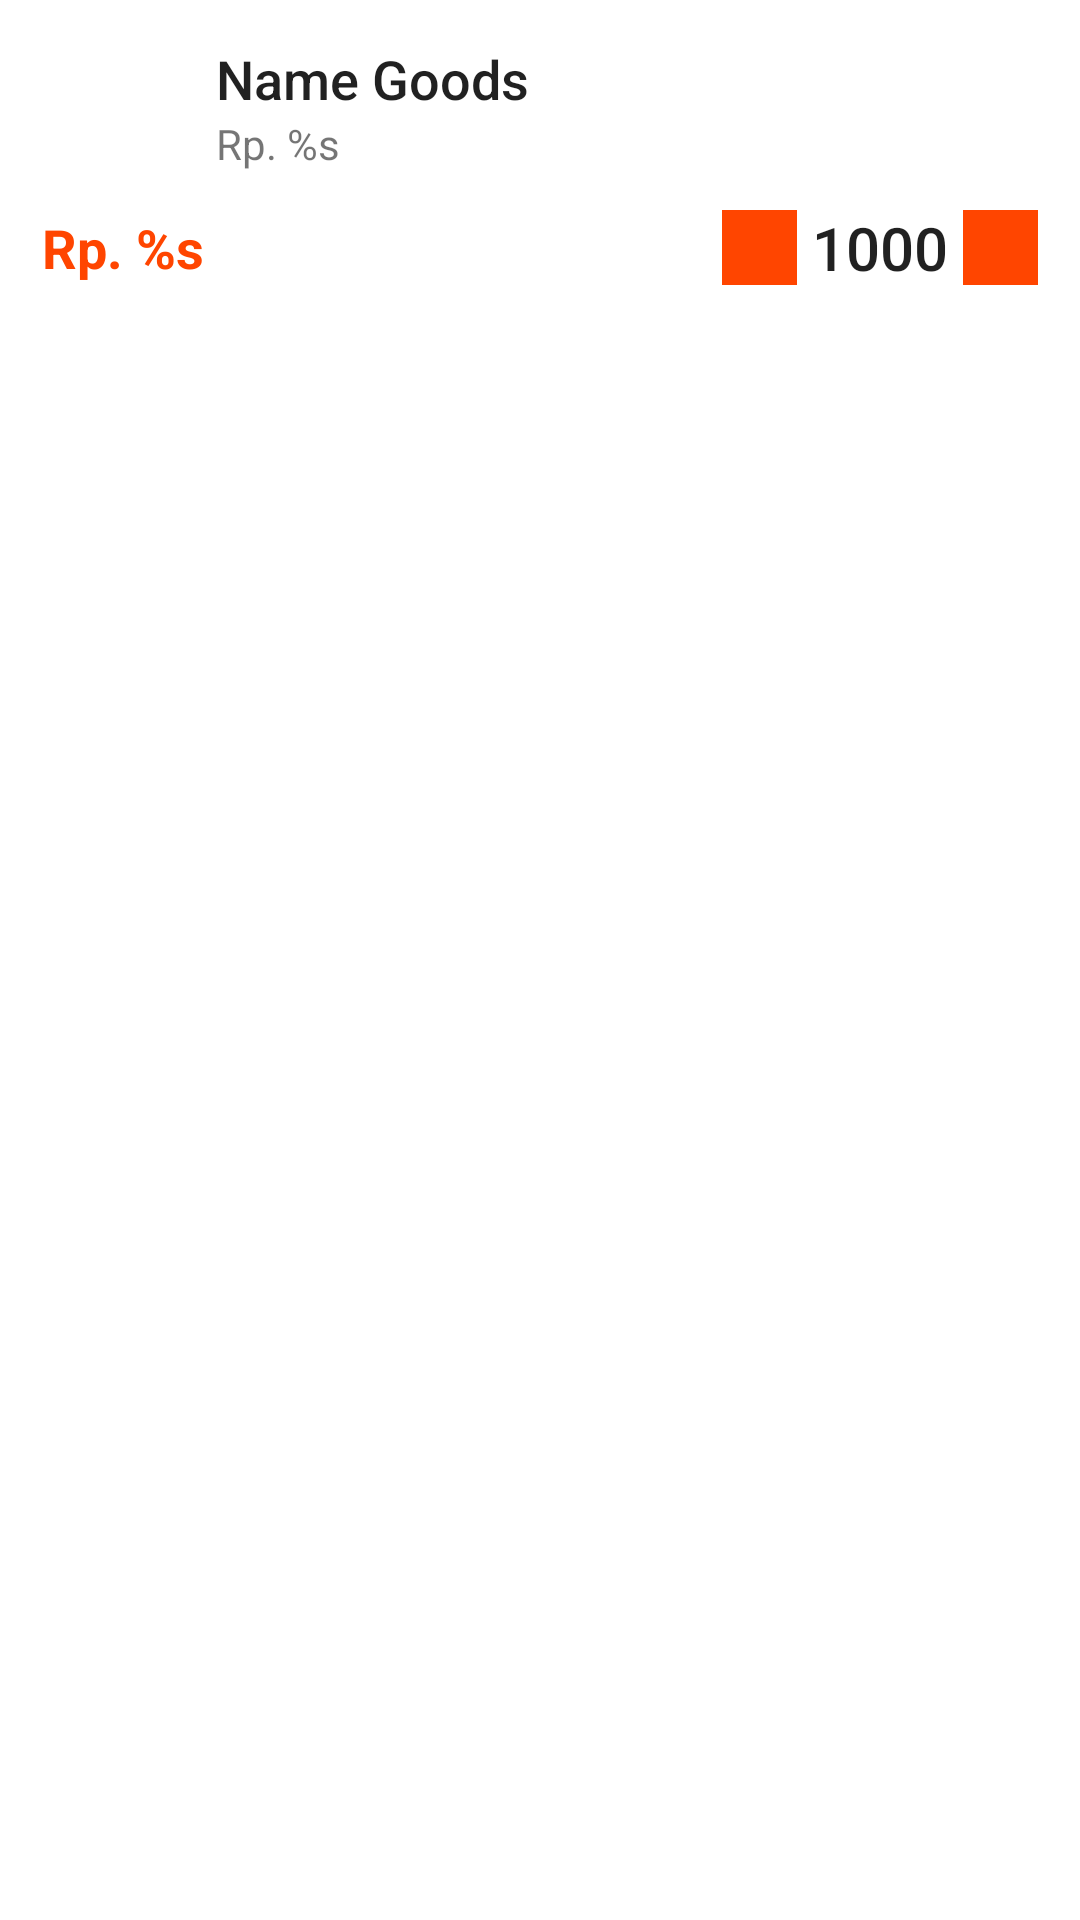

Here is an Android app screen rendered from its layout file. Give the layout XML and the strings, colors and styles it references.
<!-- AndroidManifest.xml: application theme AppTheme -->
<!-- res/layout/list_cart.xml -->
<?xml version="1.0" encoding="utf-8"?>
<android.support.constraint.ConstraintLayout xmlns:android="http://schemas.android.com/apk/res/android"
    xmlns:app="http://schemas.android.com/apk/res-auto"
    android:layout_width="match_parent"
    android:layout_height="wrap_content"
    android:background="@color/colorWhite"
    android:clickable="true"
    android:focusable="true"
    android:padding="14dp">

    <ImageView
        android:id="@+id/iconCart"
        android:layout_width="50dp"
        android:layout_height="50dp"
        android:contentDescription="@string/app_name"
        app:layout_constraintStart_toStartOf="parent"
        app:layout_constraintTop_toTopOf="parent" />

    <TextView
        android:id="@+id/tvTitleCart"
        android:layout_width="0dp"
        android:layout_height="wrap_content"
        android:paddingStart="8dp"
        android:paddingEnd="0dp"
        android:text="@string/title_jadi"
        android:textAppearance="@style/TextAppearance.AppCompat.Title"
        android:textSize="18sp"
        app:layout_constraintLeft_toRightOf="@+id/iconCart"
        app:layout_constraintRight_toRightOf="parent"
        app:layout_constraintTop_toTopOf="parent" />

    <TextView
        android:id="@+id/tvHargaCart"
        android:layout_width="0dp"
        android:layout_height="wrap_content"
        android:layout_marginStart="8dp"
        android:paddingBottom="0dp"
        android:text="@string/harga_produk"
        app:layout_constraintEnd_toEndOf="parent"
        app:layout_constraintStart_toEndOf="@+id/iconCart"
        app:layout_constraintTop_toBottomOf="@+id/tvTitleCart" />

    <android.support.constraint.ConstraintLayout
        android:id="@+id/func"
        android:layout_width="match_parent"
        android:layout_height="0dp"
        app:layout_constraintEnd_toEndOf="parent"
        app:layout_constraintStart_toStartOf="parent"
        app:layout_constraintTop_toBottomOf="@+id/iconCart">

        <TextView
            android:id="@+id/tvTotalCart"
            android:layout_width="wrap_content"
            android:layout_height="wrap_content"
            android:text="@string/harga_produk"
            android:textColor="@color/colorAccent"
            android:textSize="18sp"
            android:textStyle="bold"
            app:layout_constraintBottom_toBottomOf="parent"
            app:layout_constraintStart_toStartOf="parent"
            app:layout_constraintTop_toTopOf="parent" />

        <Button
            android:id="@+id/btnMinusCart"
            style="@style/Widget.AppCompat.Button.Borderless"
            android:layout_width="25dp"
            android:layout_height="25dp"
            android:background="@color/colorAccent"
            android:drawableStart="@drawable/ic_remove_black_24dp"
            android:text="@null"
            app:layout_constraintBottom_toBottomOf="parent"
            app:layout_constraintEnd_toStartOf="@+id/tvCounting"
            app:layout_constraintTop_toTopOf="parent" />

        <TextView
            android:id="@+id/tvCounting"
            style="@style/AppTheme.Title"
            android:layout_width="wrap_content"
            android:layout_height="wrap_content"
            android:padding="5dp"
            android:text="@string/title_counting"
            app:layout_constraintBottom_toBottomOf="parent"
            app:layout_constraintEnd_toStartOf="@+id/btnPlusCart"
            app:layout_constraintTop_toTopOf="parent" />

        <Button
            android:id="@+id/btnPlusCart"
            style="@style/Widget.AppCompat.Button.Borderless"
            android:layout_width="25dp"
            android:layout_height="25dp"
            android:background="@color/colorAccent"
            android:drawableStart="@drawable/ic_add_white_24dp"
            android:text="@null"
            app:layout_constraintBottom_toBottomOf="parent"
            app:layout_constraintEnd_toEndOf="parent"
            app:layout_constraintTop_toTopOf="parent" />

    </android.support.constraint.ConstraintLayout>

</android.support.constraint.ConstraintLayout>
<!-- resources referenced by this layout -->
<resources>
  <color name="colorAccent">#FF4500</color>
  <color name="colorWhite">#FFFFFF</color>
  <string name="app_name">Batubata Apps</string>
  <string name="harga_produk">Rp. %s</string>
  <string name="title_counting">1000</string>
  <string name="title_jadi">Name Goods</string>
  <style name="AppTheme.Title">
          <item name="android:fontFamily">sans-serif-medium</item>
          <item name="android:textSize">20sp</item>
      </style>
  <style name="AppTheme" parent="Theme.AppCompat.Light.NoActionBar">
          
          <item name="colorPrimary">@color/colorPrimary</item>
          <item name="colorPrimaryDark">@color/colorPrimaryDark</item>
          <item name="colorAccent">@color/colorAccent</item>
  
          <item name="android:colorBackground">@color/colorWhite</item>
          <item name="android:textColorPrimary">@color/greyPrimary</item>
          <item name="android:textColorSecondary">@color/greySecondary</item>
  
          <item name="android:actionOverflowButtonStyle">@style/AppTheme.Overflow</item>
          <item name="android:windowContentTransitions">true</item>
      </style>
  <color name="colorPrimary">#CD5C5C</color>
  <color name="colorPrimaryDark">#8B0000</color>
  <color name="greyPrimary">#DE000000</color>
  <color name="greySecondary">#8B000000</color>
  <style name="AppTheme.Overflow" parent="Base.Widget.AppCompat.ActionButton.Overflow">
          <item name="android:padding">0dp</item>
          <item name="android:tint">@android:color/white</item>
      </style>
</resources>
